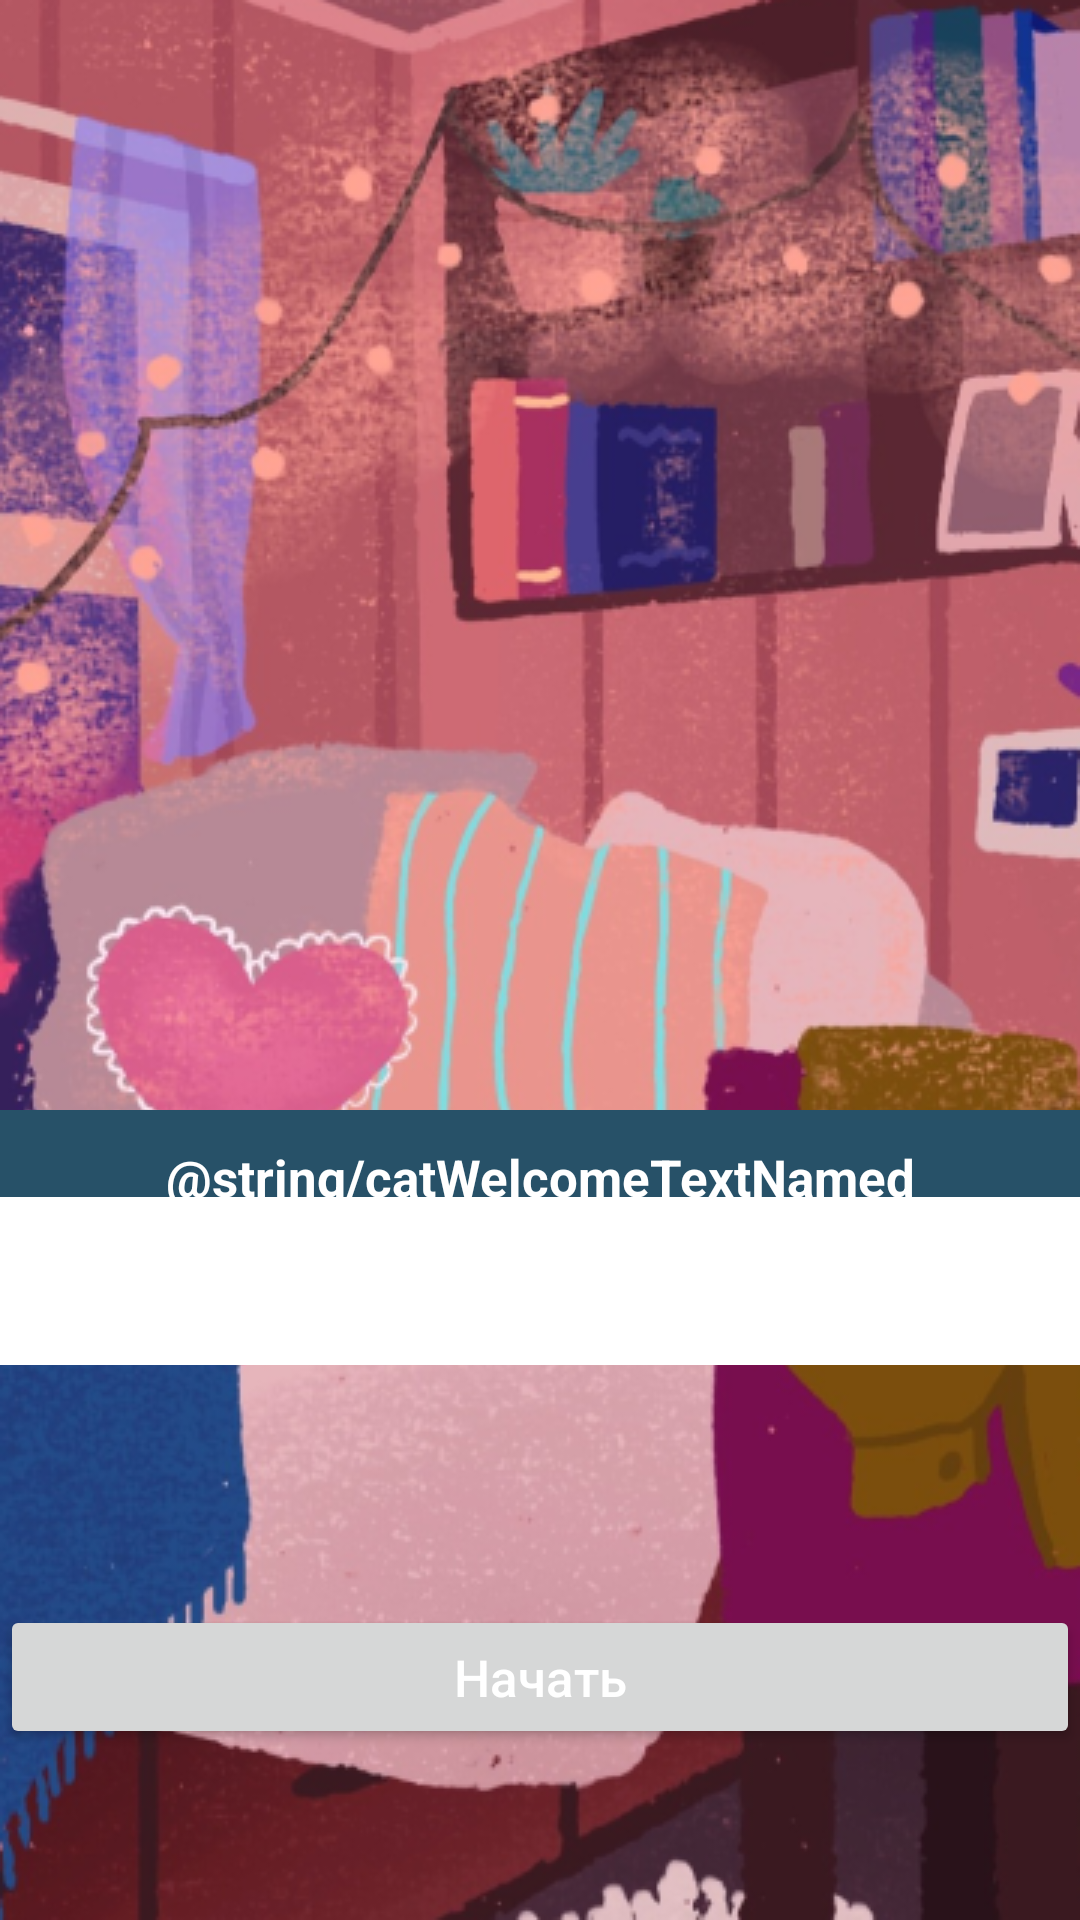

This screen was rendered from an Android layout file. Write that file and the resources it references.
<!-- AndroidManifest.xml: application theme Theme.VisualNovel. -->
<!-- res/layout/activity_welcome.xml -->
<?xml version="1.0" encoding="utf-8"?>

<androidx.constraintlayout.widget.ConstraintLayout xmlns:android="http://schemas.android.com/apk/res/android"
    xmlns:app="http://schemas.android.com/apk/res-auto"
    xmlns:tools="http://schemas.android.com/tools"
    android:layout_width="match_parent"
    android:layout_height="match_parent"
    tools:context=".WelcomeActivity">

  <ImageView
      android:id="@+id/backgroundImage"
      android:layout_width="match_parent"
      android:layout_height="match_parent"
      android:contentDescription="@string/backgroundImageDescription"
      android:scaleType="fitXY"
      app:layout_constraintBottom_toBottomOf="parent"
      app:layout_constraintEnd_toEndOf="parent"
      app:layout_constraintStart_toStartOf="parent"
      app:layout_constraintTop_toTopOf="parent"
      app:srcCompat="@drawable/starting_background" />

  <ImageView
      android:id="@+id/backgroundImageCat"
      android:layout_width="0dp"
      android:layout_height="match_parent"
      android:layout_marginEnd="110dp"
      android:contentDescription="@string/backgroundImageDescription"
      android:scaleType="fitXY"
      app:layout_constraintBottom_toBottomOf="parent"
      app:layout_constraintEnd_toEndOf="@+id/backgroundImage"
      app:layout_constraintStart_toStartOf="parent"
      app:srcCompat="@drawable/starting_orange_cat" />

  <TextView
      android:id="@+id/textHeader"
      android:layout_width="0dp"
      android:layout_height="wrap_content"
      android:layout_marginTop="370dp"
      android:background="@color/primaryColor"
      android:paddingStart="16dp"
      android:paddingTop="11dp"
      android:paddingEnd="16dp"
      android:paddingBottom="11dp"
      android:text="@string/catWelcomeTextNamed"
      android:textAlignment="center"
      android:textColor="@color/fontColor"
      android:textSize="17sp"
      android:textStyle="bold"
      app:layout_constraintEnd_toEndOf="parent"
      app:layout_constraintStart_toStartOf="parent"
      app:layout_constraintTop_toTopOf="parent" />

  <EditText
      android:id="@+id/playerName"
      android:layout_width="match_parent"
      android:layout_height="56dp"
      android:layout_marginBottom="80dp"
      android:background="#FFFFFF"
      android:ems="10"
      android:hint="@string/enterNameHint"
      android:importantForAutofill="no"
      android:includeFontPadding="true"
      android:inputType="textPersonName"
      android:paddingStart="16dp"
      android:paddingEnd="0dp"
      android:textColor="@android:color/black"
      android:textColorHint="#FFFFFF"
      android:textStyle="italic"
      app:layout_constraintBottom_toTopOf="@+id/setPlayerName"
      app:layout_constraintEnd_toEndOf="parent"
      app:layout_constraintStart_toStartOf="parent" />

  <Button
      android:id="@+id/setPlayerName"
      android:layout_width="0dp"
      android:layout_height="wrap_content"
      android:layout_marginBottom="57dp"
      android:text="@string/startButton"
      android:textAlignment="center"
      android:textAllCaps="false"
      android:textColor="@color/fontColor"
      android:textSize="17sp"
      app:layout_constraintBottom_toBottomOf="parent"
      app:layout_constraintEnd_toEndOf="parent"
      app:layout_constraintStart_toStartOf="parent" />

</androidx.constraintlayout.widget.ConstraintLayout>
<!-- resources referenced by this layout -->
<resources>
  <color name="fontColor">#FFFFFF</color>
  <color name="primaryColor">#275168</color>
  <!-- drawable starting_background: png bitmap (drawable-v24, 293377 bytes) -->
  <string name="backgroundImageDescription">Фоновое изображение</string>
  <string name="enterNameHint">Введите свое имя</string>
  <string name="startButton">Начать</string>
  <style name="Theme.VisualNovel." parent="Theme.MaterialComponents.DayNight.NoActionBar">
      <item name="colorPrimary">@color/primaryColor</item>
      <item name="colorSecondary">@color/secondaryColor</item>
      <item name="android:statusBarColor" tools:targetApi="l">?attr/colorPrimary</item>
      <item name="android:navigationBarColor">?attr/colorPrimary</item>
    </style>
  <color name="secondaryColor">#73AAC7</color>
</resources>
